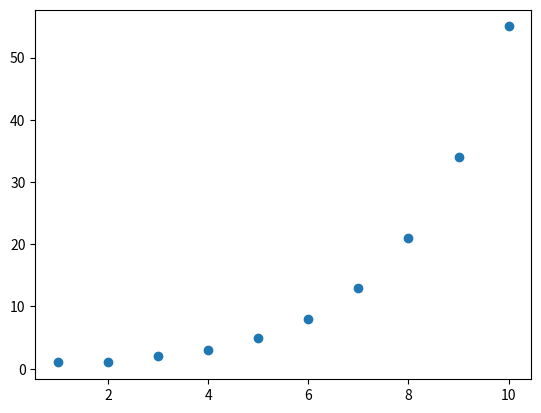

The script that saved this image:
#lista exemplo
phone_matrix = [[1, 2, 3],
                [4, 5, 6],
                [7, 8, 9]]

# importe a biblioteca NumPy com o alias usual
import numpy as np

# converta a lista num array
phone_matrix_array = np.array(phone_matrix)

# faça print para ver o tipo de dados do array
print(type(phone_matrix_array))

# crie um array com zeros com 3 linhas e 2 colunas
zero_array = np.zeros((3,2))
# faça print para ver o array
print(zero_array)

# crie um array de números aleatório com 6 linhas e 2 colunas
random_array = np.random.random((6,2))
# faça print para ver o array
print(random_array)

import matplotlib.pyplot as plt

# array exemplo
y_values = np.array([1, 1, 2, 3, 5, 8, 13, 21, 34, 55])

# crie um array de inteiros de 1 a 10 (inclusive)
one_to_ten = np.arange(1,11)

# Uma excelente opção para definir ordenadas num gráfico
plt.scatter(one_to_ten, y_values)
plt.show()

#lista de listas com o número dos testes
test_matrix = [[1, 2],
               [3, 4]]

#lista de listas com as notas da turma "a"
grade_matrix_a = [[10,12],
                  [18,14]]

# crie um array 3D com os testes e as notas da turma "a"
test_and_grade_matrix_a = np.array((test_matrix, grade_matrix_a))

# faça print para ver o array test_and_grade_matrix_a
print(test_and_grade_matrix_a)

#lista de listas com as notas da turma "b"
grade_matrix_b = [[15,18],
                  [14,9]]

#  crie um segundo array 3D com os testes e as notas da turma "b"
test_and_grade_matrix_b = np.array((test_matrix, grade_matrix_b))

# crie um array 4D com os testes e as notas das duas turmas
final_array = np.array((test_and_grade_matrix_a, test_and_grade_matrix_b))

# faça print do shape do final_array
print(final_array.shape)


# vamos achatar o array dos testes
flattened_test_matrix = test_and_grade_matrix_a.flatten()

# faça print do shape do flattened_test_matrix
print(flattened_test_matrix.shape)

# devolva a forma antiga ao flattened_test_matrix
reshaped_flattened_test_matrix = flattened_test_matrix.reshape((4,2))

# faça print do flattened_test_matrix e do reshaped_flattened_test_matrix
print(flattened_test_matrix)
print(reshaped_flattened_test_matrix)